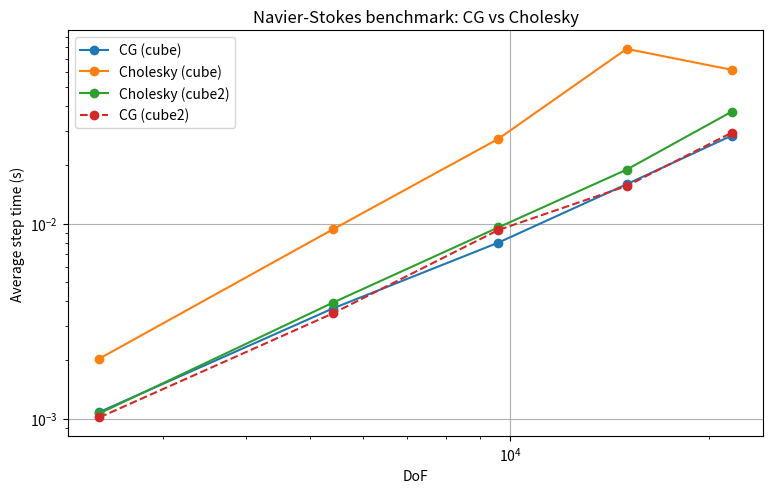

Source code (Python):
import matplotlib.pyplot as plt

# DoF values
dof = [2402, 5402, 9602, 15002, 21602]

# CG
cg = [
    1.083242495e-03,   
    3.673716966667e-03, 
    7.988859856667e-03,  
    1.591887660870e-02, 
    2.823359677258e-02 
]

# Cholesky on cube
chol_cube = [
    2.03600610e-03,      
    9.336062873333e-03,  
    2.716612513000e-02,  
    7.860209744000e-02,  
    6.140079360201e-02   
]

# Cholesky on cube2
chol_cube2 = [
    1.06682903e-03,      
    3.932715110000e-03, 
    9.560879926667e-03, 
    1.891312615667e-02,  
    3.743330821333e-02   
]

# CG on cube2
cg_cube2 = [
    1.016766866221e-03,  
    3.464933672241e-03,  
    9.269718566667e-03,  
    1.558798111000e-02,  
    2.921652596667e-02  
]

# Ignore missing values
def valid_xy(x, y):
    xx, yy = [], []
    for xi, yi in zip(x, y):
        if yi is not None:
            xx.append(xi)
            yy.append(yi)
    return xx, yy

# Plot
plt.figure(figsize=(8, 5))

x, y = valid_xy(dof, cg)
plt.plot(x, y, marker='o', label='CG (cube)')

x, y = valid_xy(dof, chol_cube)
plt.plot(x, y, marker='o', label='Cholesky (cube)')

x, y = valid_xy(dof, chol_cube2)
plt.plot(x, y, marker='o', label='Cholesky (cube2)')

x, y = valid_xy(dof, cg_cube2)
plt.plot(x, y, marker='o', linestyle='--', label='CG (cube2)')

plt.xlabel('DoF')
plt.ylabel('Average step time (s)')
plt.title('Navier-Stokes benchmark: CG vs Cholesky')
plt.grid(True)
plt.legend()
plt.tight_layout()

plt.yscale('log')
plt.xscale('log')


plt.savefig('benchmark_runtime_vs_dof.png', dpi=200)
plt.show()
